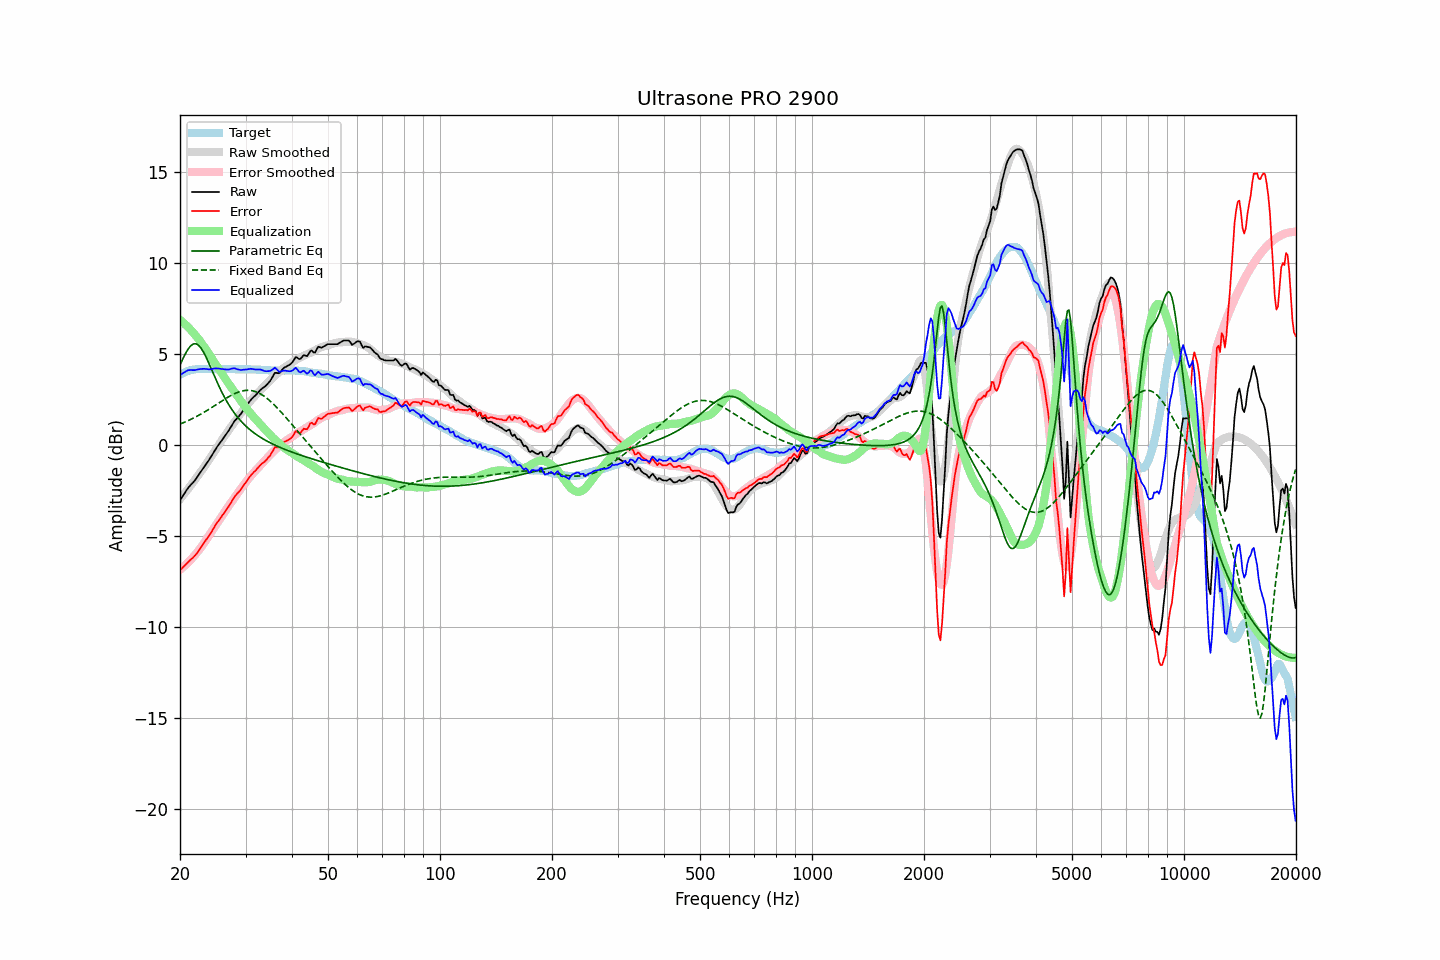

The data file committed next to this chart (first rows):
frequency, raw, error, smoothed, error_smoothed, equalization, parametric_eq, fixed_band_eq, equalized_raw, equalized_smoothed, target
20.00, -3.04, -6.89, -2.99, -6.87, 6.87, 4.39, 1.14, 3.83, 3.88, 3.85
20.20, -2.91, -6.81, -2.88, -6.80, 6.80, 4.58, 1.18, 3.89, 3.92, 3.90
20.40, -2.77, -6.72, -2.77, -6.72, 6.72, 4.77, 1.22, 3.95, 3.95, 3.95
20.61, -2.64, -6.62, -2.66, -6.64, 6.64, 4.95, 1.25, 4.00, 3.99, 3.98
20.81, -2.50, -6.53, -2.54, -6.56, 6.56, 5.11, 1.29, 4.06, 4.02, 4.03
21.02, -2.37, -6.44, -2.43, -6.47, 6.47, 5.26, 1.33, 4.10, 4.04, 4.07
21.23, -2.27, -6.36, -2.31, -6.38, 6.38, 5.38, 1.37, 4.11, 4.07, 4.09
21.44, -2.17, -6.28, -2.20, -6.29, 6.29, 5.47, 1.41, 4.12, 4.09, 4.11
21.66, -2.08, -6.21, -2.08, -6.19, 6.19, 5.53, 1.46, 4.11, 4.11, 4.13
21.87, -1.98, -6.12, -1.96, -6.09, 6.09, 5.56, 1.50, 4.11, 4.13, 4.14
22.09, -1.86, -6.02, -1.84, -5.98, 5.98, 5.55, 1.55, 4.12, 4.15, 4.16
22.31, -1.73, -5.90, -1.71, -5.87, 5.87, 5.51, 1.59, 4.14, 4.16, 4.17
22.54, -1.60, -5.77, -1.60, -5.76, 5.76, 5.43, 1.64, 4.16, 4.17, 4.17
22.76, -1.47, -5.64, -1.47, -5.64, 5.64, 5.33, 1.69, 4.17, 4.17, 4.17
22.99, -1.34, -5.50, -1.35, -5.52, 5.52, 5.19, 1.74, 4.18, 4.17, 4.16
23.22, -1.21, -5.37, -1.22, -5.39, 5.39, 5.04, 1.79, 4.18, 4.17, 4.16
23.45, -1.09, -5.25, -1.09, -5.26, 5.26, 4.86, 1.85, 4.17, 4.17, 4.16
23.69, -0.96, -5.13, -0.95, -5.13, 5.13, 4.67, 1.90, 4.16, 4.17, 4.17
23.92, -0.84, -5.01, -0.82, -4.99, 4.99, 4.48, 1.96, 4.15, 4.17, 4.17
24.16, -0.70, -4.87, -0.68, -4.85, 4.85, 4.27, 2.01, 4.15, 4.17, 4.17
24.40, -0.55, -4.73, -0.55, -4.72, 4.72, 4.07, 2.07, 4.17, 4.17, 4.18
24.65, -0.40, -4.57, -0.42, -4.59, 4.59, 3.86, 2.12, 4.18, 4.17, 4.17
24.89, -0.25, -4.42, -0.28, -4.46, 4.46, 3.66, 2.18, 4.21, 4.17, 4.17
25.14, -0.12, -4.29, -0.15, -4.33, 4.33, 3.46, 2.24, 4.21, 4.17, 4.17
25.39, -0.00, -4.18, -0.02, -4.19, 4.19, 3.27, 2.30, 4.19, 4.17, 4.18
25.65, 0.12, -4.06, 0.12, -4.06, 4.06, 3.08, 2.35, 4.18, 4.18, 4.18
25.91, 0.25, -3.93, 0.25, -3.92, 3.92, 2.90, 2.41, 4.17, 4.17, 4.17
26.16, 0.37, -3.80, 0.39, -3.79, 3.79, 2.73, 2.47, 4.16, 4.17, 4.17
26.43, 0.50, -3.67, 0.52, -3.65, 3.65, 2.56, 2.52, 4.15, 4.17, 4.17
26.69, 0.62, -3.55, 0.65, -3.52, 3.52, 2.41, 2.58, 4.14, 4.17, 4.17
26.96, 0.75, -3.42, 0.77, -3.40, 3.40, 2.26, 2.63, 4.14, 4.17, 4.17
27.23, 0.89, -3.28, 0.89, -3.27, 3.27, 2.11, 2.68, 4.16, 4.17, 4.17
27.50, 1.04, -3.13, 1.02, -3.15, 3.15, 1.98, 2.73, 4.18, 4.16, 4.17
27.77, 1.18, -2.98, 1.14, -3.02, 3.02, 1.85, 2.77, 4.20, 4.16, 4.16
28.05, 1.32, -2.84, 1.26, -2.90, 2.90, 1.73, 2.82, 4.21, 4.16, 4.16
28.33, 1.41, -2.74, 1.39, -2.77, 2.77, 1.61, 2.86, 4.18, 4.16, 4.15
28.62, 1.51, -2.64, 1.52, -2.64, 2.64, 1.50, 2.89, 4.15, 4.16, 4.15
28.90, 1.61, -2.55, 1.64, -2.52, 2.52, 1.40, 2.92, 4.13, 4.16, 4.16
29.19, 1.72, -2.43, 1.76, -2.40, 2.40, 1.30, 2.95, 4.11, 4.16, 4.15
29.48, 1.85, -2.31, 1.88, -2.28, 2.28, 1.20, 2.97, 4.13, 4.15, 4.16
29.78, 1.98, -2.17, 1.99, -2.16, 2.16, 1.11, 2.98, 4.14, 4.15, 4.15
30.08, 2.10, -2.06, 2.11, -2.05, 2.05, 1.03, 2.99, 4.14, 4.15, 4.16
30.38, 2.23, -1.92, 2.22, -1.93, 1.93, 0.95, 3.00, 4.16, 4.15, 4.15
30.68, 2.35, -1.80, 2.32, -1.82, 1.82, 0.87, 3.00, 4.17, 4.15, 4.15
30.99, 2.47, -1.68, 2.43, -1.72, 1.72, 0.80, 2.99, 4.18, 4.15, 4.15
31.30, 2.56, -1.58, 2.53, -1.61, 1.61, 0.73, 2.97, 4.17, 4.14, 4.14
31.61, 2.65, -1.49, 2.63, -1.51, 1.51, 0.66, 2.95, 4.16, 4.14, 4.14
31.93, 2.73, -1.41, 2.72, -1.42, 1.42, 0.59, 2.92, 4.14, 4.14, 4.14
32.24, 2.82, -1.31, 2.81, -1.32, 1.32, 0.53, 2.89, 4.14, 4.13, 4.13
32.57, 2.92, -1.21, 2.90, -1.23, 1.23, 0.47, 2.85, 4.14, 4.13, 4.13
32.89, 3.02, -1.11, 3.00, -1.12, 1.12, 0.42, 2.80, 4.14, 4.13, 4.13
33.22, 3.09, -1.03, 3.10, -1.02, 1.02, 0.36, 2.75, 4.11, 4.12, 4.12
33.55, 3.16, -0.96, 3.19, -0.92, 0.92, 0.31, 2.69, 4.08, 4.12, 4.12
33.89, 3.22, -0.89, 3.28, -0.83, 0.83, 0.26, 2.63, 4.05, 4.11, 4.11
34.23, 3.31, -0.80, 3.37, -0.74, 0.74, 0.21, 2.56, 4.05, 4.11, 4.11
34.57, 3.41, -0.69, 3.46, -0.65, 0.65, 0.16, 2.49, 4.06, 4.10, 4.10
34.92, 3.51, -0.59, 3.55, -0.55, 0.55, 0.12, 2.41, 4.06, 4.10, 4.10
35.27, 3.65, -0.44, 3.63, -0.46, 0.46, 0.07, 2.33, 4.11, 4.10, 4.09
35.62, 3.80, -0.29, 3.72, -0.37, 0.37, 0.03, 2.25, 4.17, 4.09, 4.09
35.97, 3.96, -0.13, 3.80, -0.29, 0.29, -0.01, 2.16, 4.25, 4.09, 4.09
... 635 more rows
